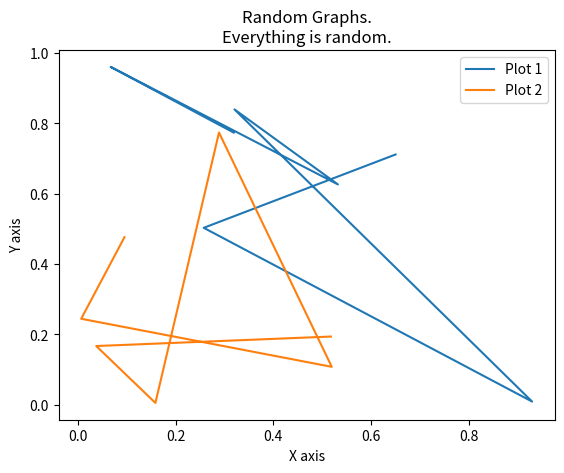

Here is the Python script that generated this plot:
""" Legends titles and labels """
import matplotlib.pyplot as plt
from numpy import random


size = random.randint(20)
x = [random.random() for _ in range(size)]
y = [random.random() for _ in range(size)]
x2 = [e * random.random() for e in x]
y2 = [e * random.random() for e in y]

plt.plot(x, y, label='Plot 1')
plt.plot(x2, y2, label='Plot 2')

# Set labels to axis
plt.xlabel('X axis')
plt.ylabel('Y axis')
plt.title('Random Graphs.\nEverything is random.')
plt.legend()

plt.show()
